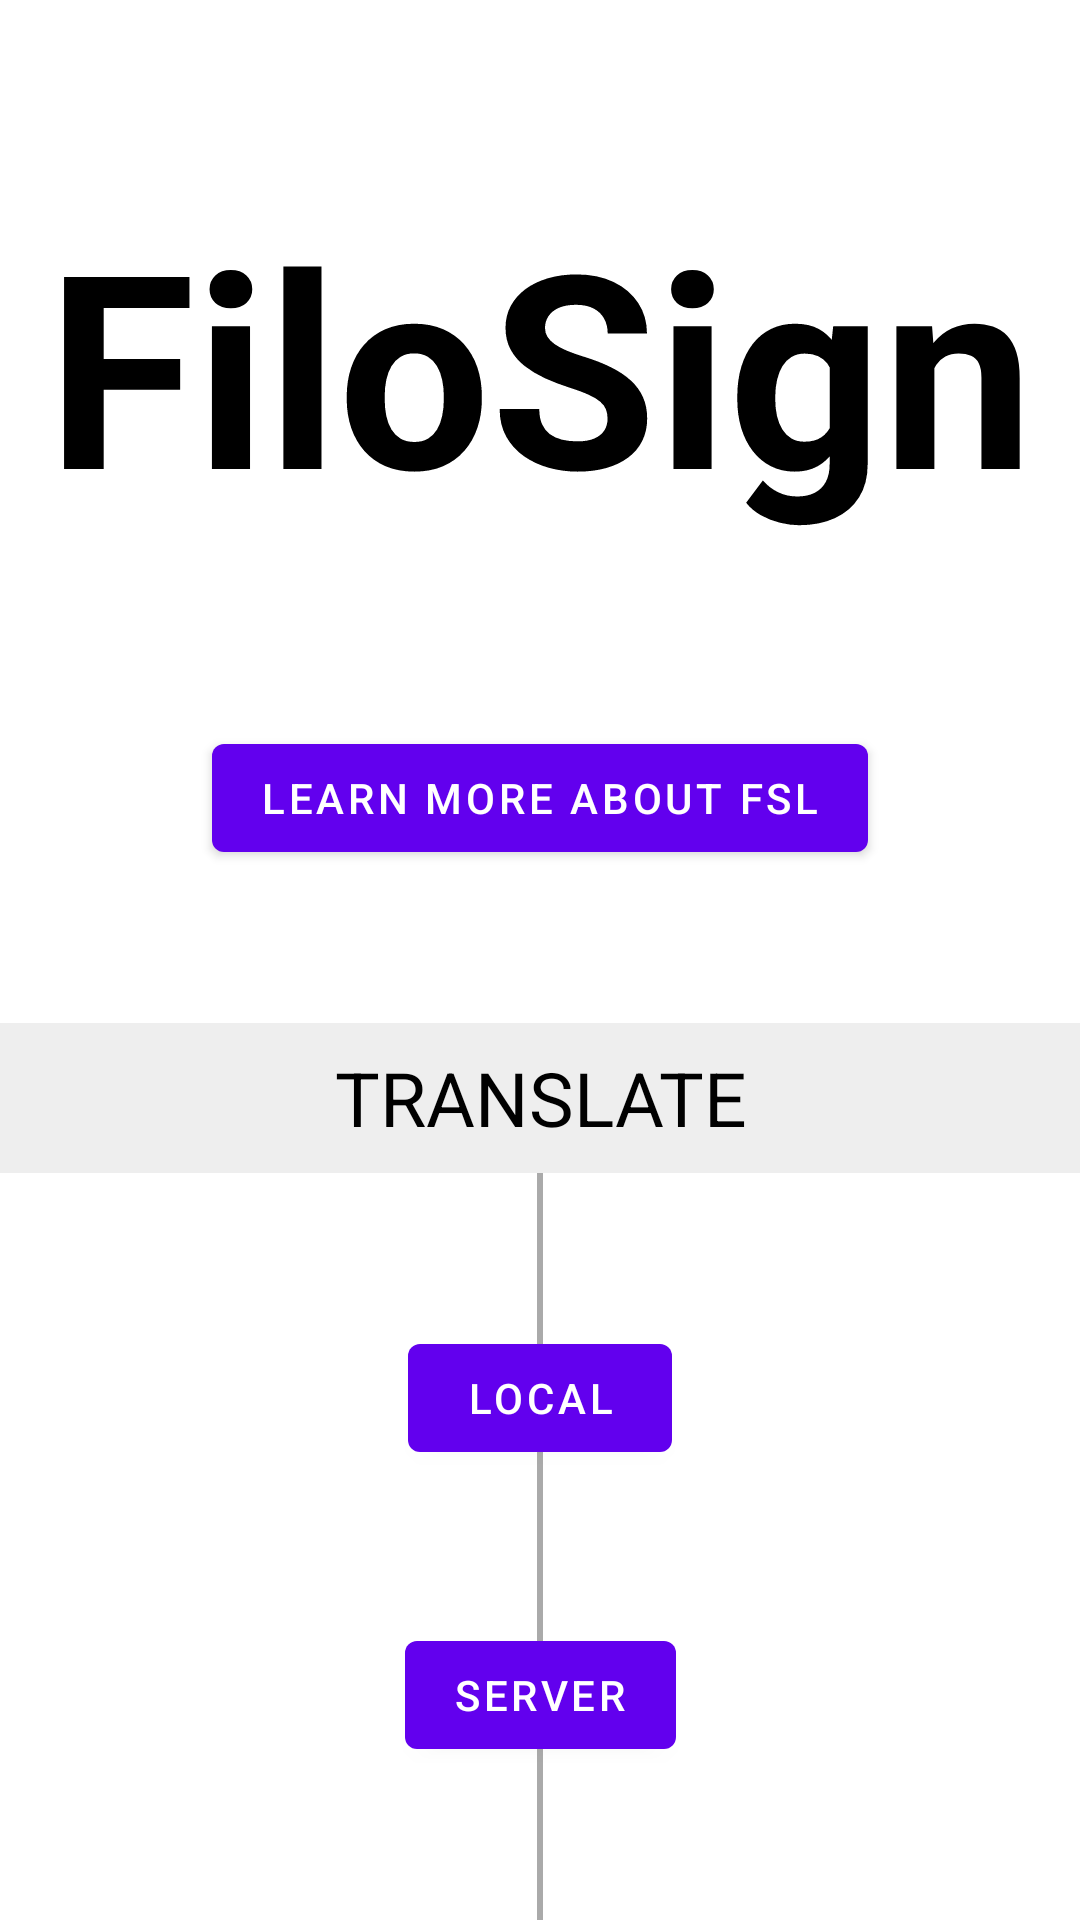

Reconstruct the res/layout file that produces this screen, plus the resources it refers to.
<!-- AndroidManifest.xml: application theme Theme.MyStartPage -->
<!-- res/layout/fragment_first.xml -->
<androidx.constraintlayout.widget.ConstraintLayout
    xmlns:android="http://schemas.android.com/apk/res/android"
    xmlns:app="http://schemas.android.com/apk/res-auto"
    xmlns:tools="http://schemas.android.com/tools"
    android:layout_width="match_parent"
    android:layout_height="match_parent"
    android:background="#FFFFFF"
    tools:context=".FirstFragment">

    <TextView
        android:id="@+id/textView"
        android:layout_width="match_parent"
        android:layout_height="140dp"
        android:gravity="center"
        android:text="FiloSign"
        android:textSize="90sp"
        android:textStyle="bold"
        android:textColor="@color/black"
        app:layout_constraintBottom_toTopOf="@id/button_first"
        app:layout_constraintEnd_toEndOf="parent" app:layout_constraintHorizontal_bias="0.5"
        app:layout_constraintStart_toStartOf="parent"
        app:layout_constraintTop_toTopOf="parent"
        app:layout_constraintVertical_bias="0.085" />

    <Button
        android:id="@+id/button_first"
        android:layout_width="wrap_content"
        android:layout_height="wrap_content"
        android:text="Learn more about FSL"
        app:layout_constraintBottom_toTopOf="@id/textViewBetween"
        app:layout_constraintEnd_toEndOf="parent"
        app:layout_constraintHorizontal_bias="0.5"
        app:layout_constraintStart_toStartOf="parent"
        app:layout_constraintTop_toBottomOf="@id/textView"
        app:layout_constraintVertical_bias="0.3" />

    <View
        android:id="@+id/verticalDivider"
        android:layout_width="2dp"
        android:layout_height="0dp"
        android:background="@android:color/darker_gray"
        app:layout_constraintBottom_toBottomOf="parent"
        app:layout_constraintEnd_toEndOf="@id/textViewBetween"
        app:layout_constraintStart_toStartOf="@id/textViewBetween"
        app:layout_constraintTop_toBottomOf="@id/textViewBetween"
        app:layout_constraintVertical_bias="0.3" />

    <TextView
        android:id="@+id/textViewBetween"
        android:layout_width="match_parent"
        android:layout_height="50dp"
        android:background="#EEEEEE"
        android:gravity="center"
        android:text="TRANSLATE"
        android:textColor="@color/black"
        android:textSize="25sp"
        app:layout_constraintBottom_toTopOf="@id/button_second"
        app:layout_constraintEnd_toEndOf="parent"
        app:layout_constraintHorizontal_bias="0.5"
        app:layout_constraintStart_toStartOf="parent"
        app:layout_constraintTop_toBottomOf="@id/button_first"
        app:layout_constraintVertical_bias="0.3" />

    <Button
        android:id="@+id/button_second"
        android:layout_width="wrap_content"
        android:layout_height="wrap_content"
        android:text="local"
        app:layout_constraintBottom_toTopOf="@id/button_third"
        app:layout_constraintEnd_toEndOf="parent"
        app:layout_constraintHorizontal_bias="0.5"
        app:layout_constraintStart_toStartOf="parent"
        app:layout_constraintTop_toBottomOf="@id/textViewBetween"
        app:layout_constraintVertical_bias="0.3" />

    <Button
        android:id="@+id/button_third"
        android:layout_width="wrap_content"
        android:layout_height="wrap_content"
        android:text="server"
        app:layout_constraintBottom_toBottomOf="parent"
        app:layout_constraintEnd_toEndOf="parent"
        app:layout_constraintHorizontal_bias="0.5"
        app:layout_constraintStart_toStartOf="parent"
        app:layout_constraintTop_toBottomOf="@id/button_second"
        app:layout_constraintVertical_bias="0.3" />

</androidx.constraintlayout.widget.ConstraintLayout>
<!-- resources referenced by this layout -->
<resources>
  <color name="black">#FF000000</color>
  <style name="Theme.MyStartPage" parent="Theme.MaterialComponents.DayNight.DarkActionBar">
          
          <item name="colorPrimary">@color/purple_500</item>
          <item name="colorPrimaryVariant">@color/purple_700</item>
          <item name="colorOnPrimary">@color/white</item>
          
          <item name="colorSecondary">@color/teal_200</item>
          <item name="colorSecondaryVariant">@color/teal_700</item>
          <item name="colorOnSecondary">@color/black</item>
          
          <item name="android:statusBarColor">?attr/colorPrimaryVariant</item>
          
      </style>
  <color name="purple_500">#FF6200EE</color>
  <color name="purple_700">#FF3700B3</color>
  <color name="white">#FFFFFFFF</color>
  <color name="teal_200">#FF03DAC5</color>
  <color name="teal_700">#FF018786</color>
</resources>
